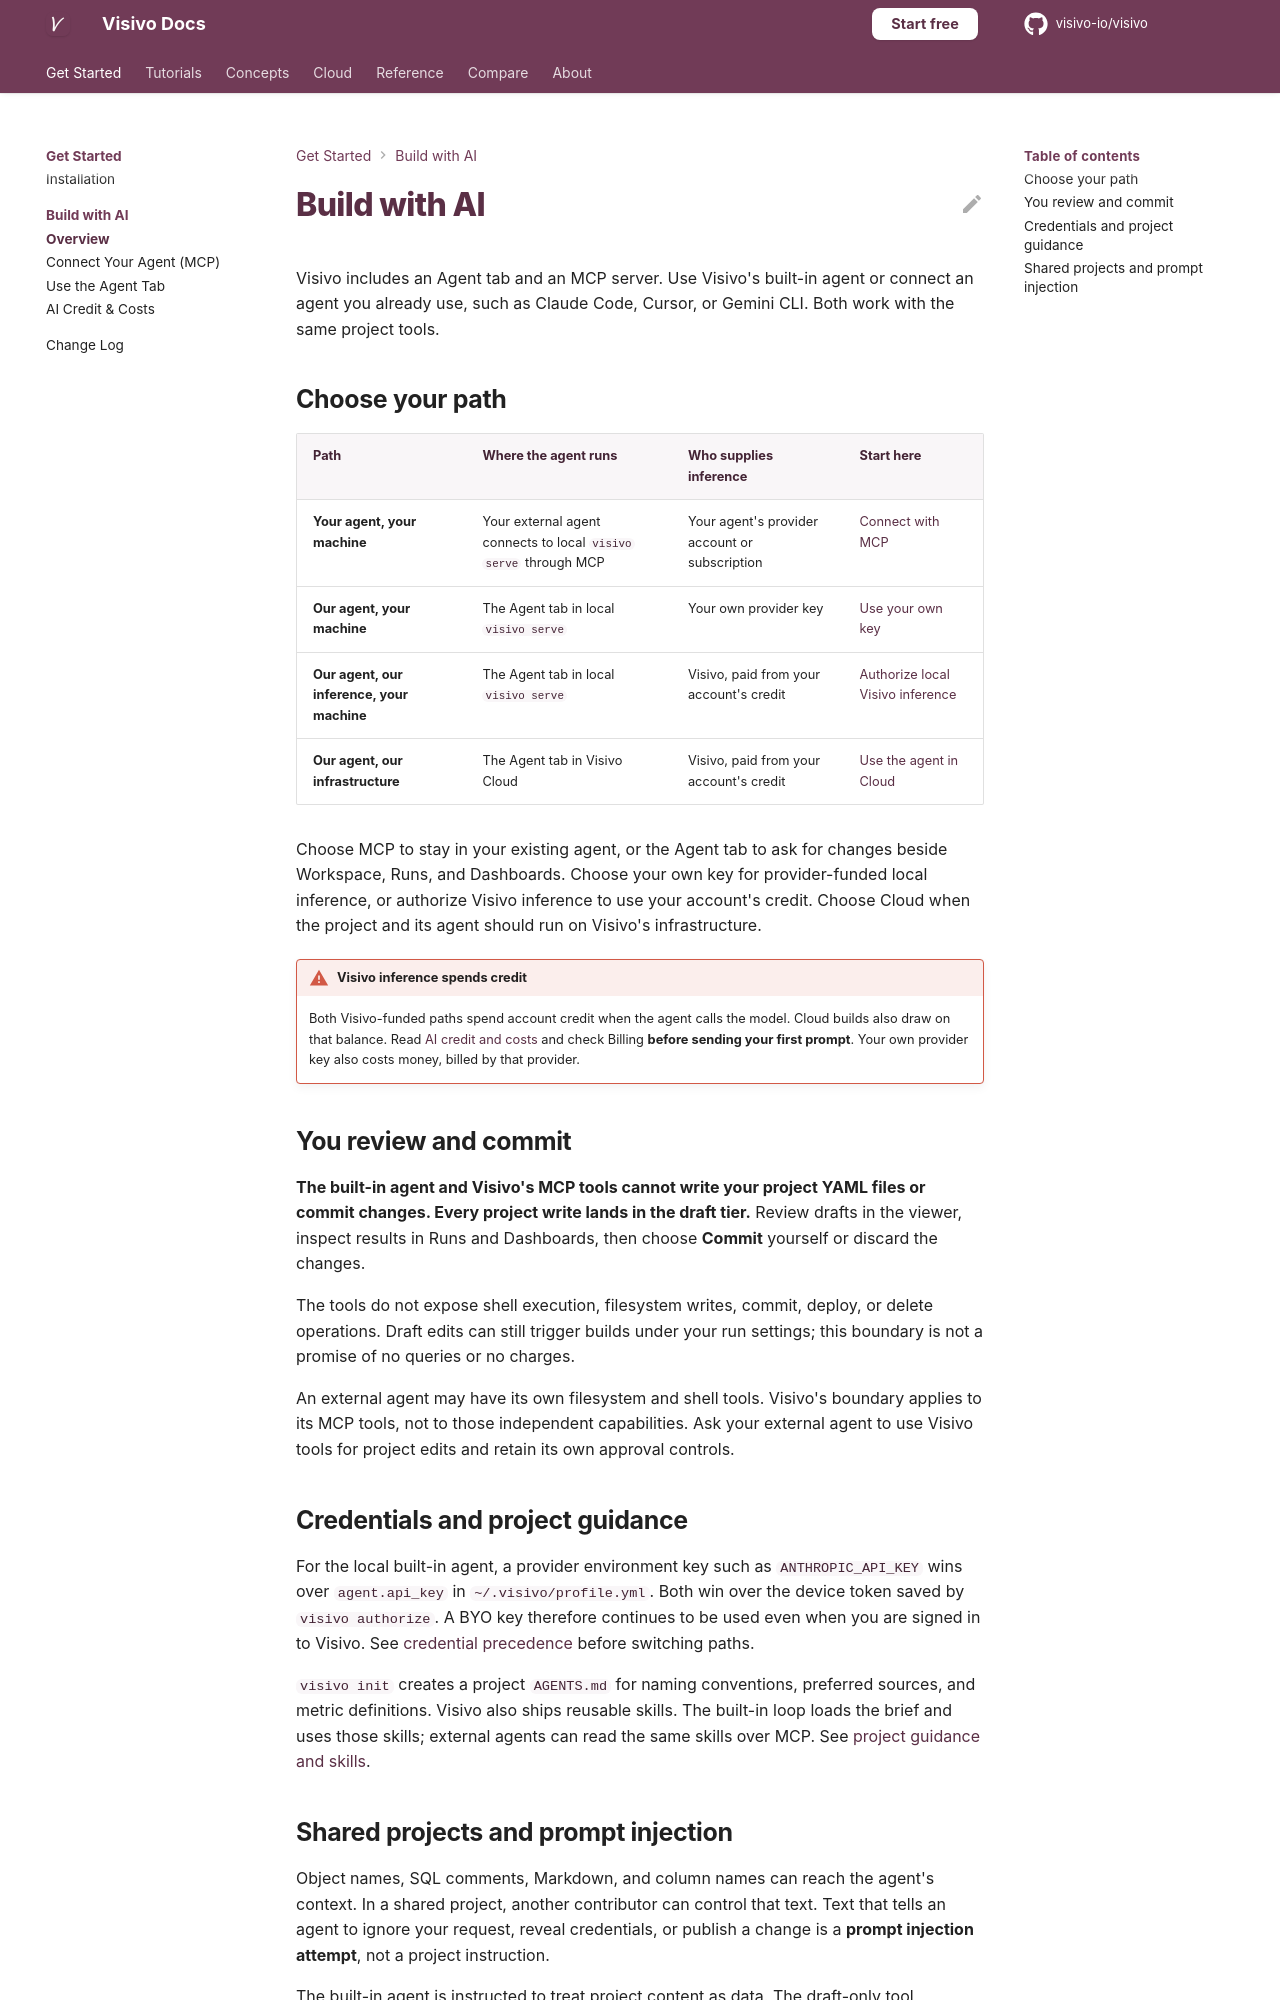

repository: visivo-io/visivo · page: ai-usage/index.html · generator: mkdocs

# Build with AI

Visivo includes an Agent tab and an MCP server. Use Visivo's built-in agent or
connect an agent you already use, such as Claude Code, Cursor, or Gemini CLI.
Both work with the same project tools.

## Choose your path

| Path | Where the agent runs | Who supplies inference | Start here |
| --- | --- | --- | --- |
| **Your agent, your machine** | Your external agent connects to local `visivo serve` through MCP | Your agent's provider account or subscription | [Connect with MCP](ai/mcp.md) |
| **Our agent, your machine** | The Agent tab in local `visivo serve` | Your own provider key | [Use your own key](ai/agent-tab.md#local-agent-with-your-own-key) |
| **Our agent, our inference, your machine** | The Agent tab in local `visivo serve` | Visivo, paid from your account's credit | [Authorize local Visivo inference](ai/agent-tab.md#local-agent-with-visivo-inference) |
| **Our agent, our infrastructure** | The Agent tab in Visivo Cloud | Visivo, paid from your account's credit | [Use the agent in Cloud](ai/agent-tab.md#agent-in-visivo-cloud) |

Choose MCP to stay in your existing agent, or the Agent tab to ask for changes
beside Workspace, Runs, and Dashboards. Choose your own key for provider-funded
local inference, or authorize Visivo inference to use your account's credit.
Choose Cloud when the project and its agent should run on Visivo's infrastructure.

!!! warning "Visivo inference spends credit"
    Both Visivo-funded paths spend account credit when the agent calls the model.
    Cloud builds also draw on that balance. Read [AI credit and costs](cloud/ai-credit.md)
    and check Billing **before sending your first prompt**. Your own provider key
    also costs money, billed by that provider.

## You review and commit

**The built-in agent and Visivo's MCP tools cannot write your project YAML files
or commit changes. Every project write lands in the draft tier.** Review drafts
in the viewer, inspect results in Runs and Dashboards, then choose **Commit**
yourself or discard the changes.

The tools do not expose shell execution, filesystem writes, commit, deploy, or
delete operations. Draft edits can still trigger builds under your run settings;
this boundary is not a promise of no queries or no charges.

An external agent may have its own filesystem and shell tools. Visivo's boundary
applies to its MCP tools, not to those independent capabilities. Ask your external
agent to use Visivo tools for project edits and retain its own approval controls.

## Credentials and project guidance

For the local built-in agent, a provider environment key such as
`ANTHROPIC_API_KEY` wins over `agent.api_key` in `~/.visivo/profile.yml`. Both win
over the device token saved by `visivo authorize`. A BYO key therefore continues
to be used even when you are signed in to Visivo. See [credential
precedence](ai/agent-tab.md#credential-precedence) before switching paths.

`visivo init` creates a project `AGENTS.md` for naming conventions, preferred
sources, and metric definitions. Visivo also ships reusable skills. The built-in
loop loads the brief and uses those skills; external agents can read the same
skills over MCP. See [project guidance and skills](ai/mcp.md#project-guidance-and-skills).
